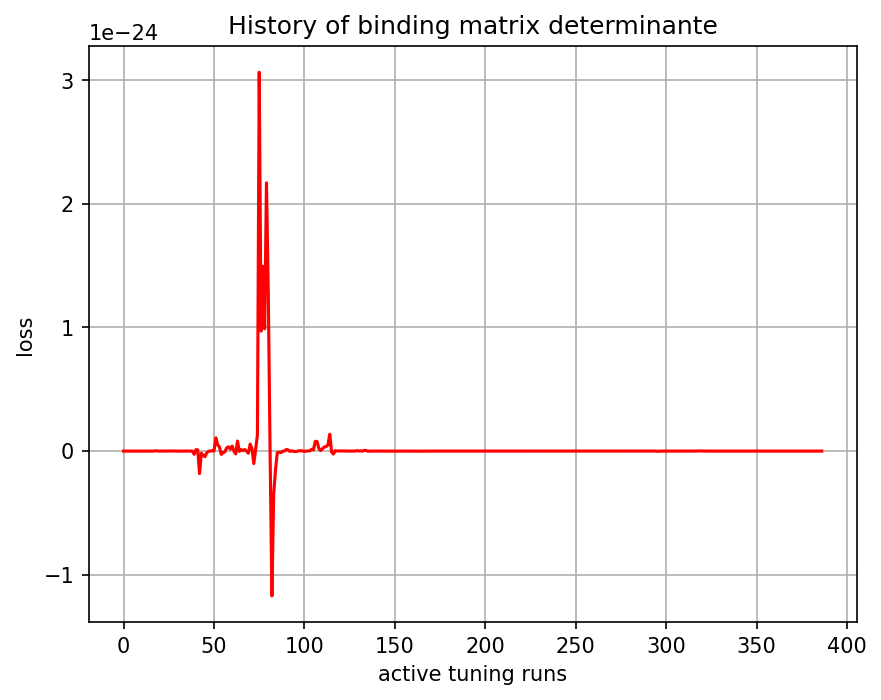

The data file committed next to this chart (first rows):
, 0
0, -3.632216e-39
1, -1.0103081e-33
2, -3.4095272e-32
3, -6.147124e-31
4, -4.097172e-32
5, 7.365995e-31
6, -2.9476704e-29
7, 8.593589e-31
8, 1.6029494e-29
9, -8.759564e-30
10, -1.1570864e-30
11, 1.090977e-30
12, 8.553574e-30
13, -7.288618e-30
14, 1.3090147e-29
15, 9.256756e-30
16, 3.6918103e-29
17, 2.3578543e-29
18, 2.9066256e-27
19, -1.6199453e-28
20, -5.3374434e-29
21, 7.8040246e-28
22, -1.7717346e-29
23, -2.1638913e-28
24, 2.1599143e-28
25, 4.019143e-29
26, -2.5196732e-28
27, 7.5386815e-28
28, -1.0378202e-28
29, -1.0512195e-28
30, 1.1291052e-29
31, -2.7608428e-29
32, -2.2776008e-29
33, -1.7239389e-28
34, -2.7486695e-29
35, 7.5241875e-28
36, 2.7255496e-28
37, 1.2187426e-28
38, 3.4126215e-29
39, -2.5987734e-26
40, 1.15684765e-26
41, 9.6398325e-27
42, -1.8180901e-25
43, -1.692244e-26
44, -3.5978384e-26
45, -4.5373862e-26
46, -1.2608571e-26
47, -1.710811e-27
48, 5.3832843e-28
49, 2.3972676e-27
50, 5.078392e-28
51, 1.0703708e-25
52, 5.0780955e-26
53, 3.3625594e-26
54, -2.686523e-26
55, -1.2312033e-26
56, -6.3609676e-27
57, 2.6323993e-26
58, 3.4139925e-26
59, 1.6126066e-26
... 327 more rows
